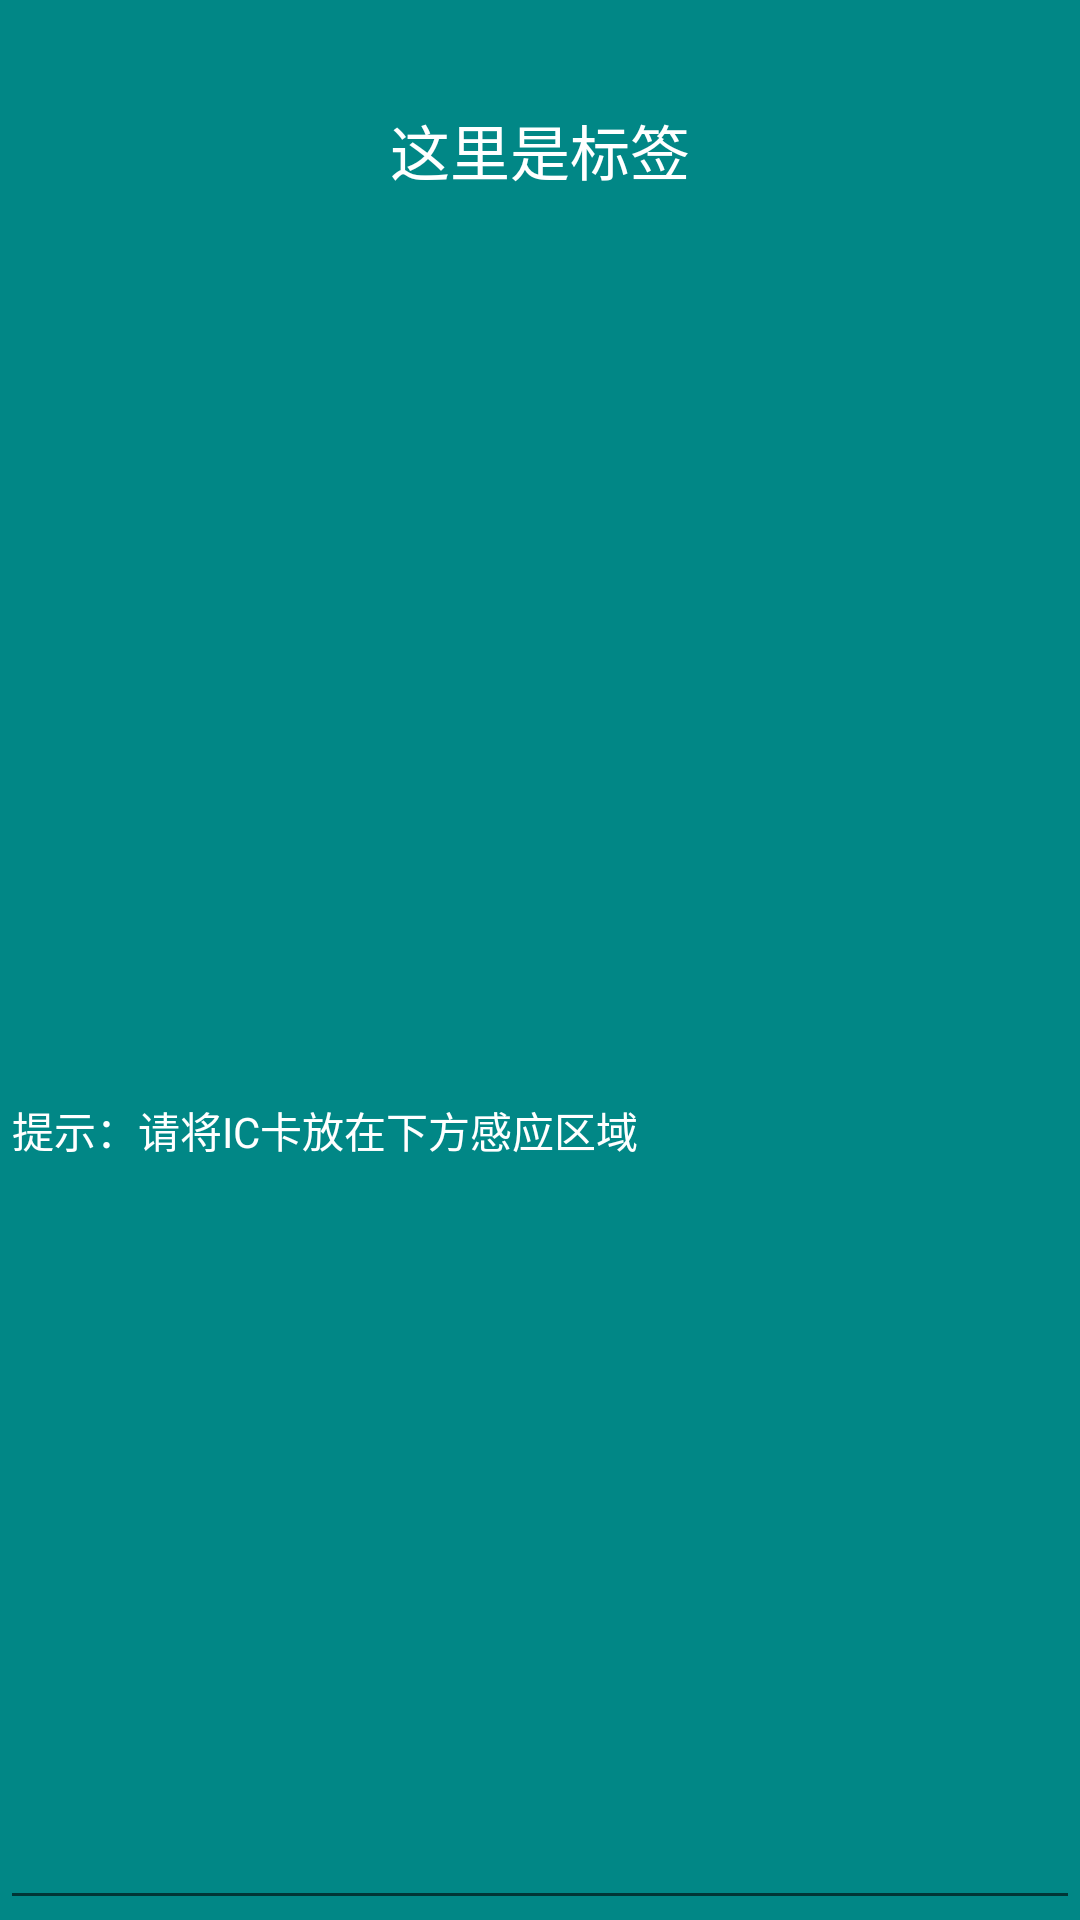

Write the Android layout XML for this screen, with the resource values it uses.
<!-- AndroidManifest.xml: application theme Theme.LittleStep -->
<!-- res/layout/dialog_input.xml -->
<?xml version="1.0" encoding="utf-8"?>
<LinearLayout xmlns:android="http://schemas.android.com/apk/res/android"
    android:layout_width="match_parent"
    android:layout_height="match_parent"
    android:background="@color/teal_700"
    android:orientation="vertical">

    <TextView
        android:id="@+id/tv_tag_tilte"
        android:layout_width="match_parent"
        android:layout_height="100dp"
        android:layout_centerInParent="true"
        android:gravity="center"
        android:text="这里是标签"
        android:textColor="@color/white"
        android:textSize="20dp" />

    <EditText
        android:id="@+id/edt_input"
        android:layout_width="match_parent"
        android:layout_height="0dp"
        android:layout_gravity="center_horizontal"
        android:layout_marginTop="10dp"
        android:layout_weight="1"
        android:text="提示：请将IC卡放在下方感应区域"
        android:textColor="@color/white"
        android:textSize="14dp" />

</LinearLayout>
<!-- resources referenced by this layout -->
<resources>
  <style name="Theme.LittleStep" parent="Theme.MaterialComponents.DayNight.DarkActionBar">
          
          <item name="colorPrimary">@color/purple_500</item>
          <item name="colorPrimaryVariant">@color/purple_700</item>
          <item name="colorOnPrimary">@color/white</item>
          
          <item name="colorSecondary">@color/teal_200</item>
          <item name="colorSecondaryVariant">@color/teal_700</item>
          <item name="colorOnSecondary">@color/black</item>
          
          <item name="android:statusBarColor" tools:targetApi="l">?attr/colorPrimaryVariant</item>
          
  
  
      </style>
  <!-- not gathered from this repository: default colours our renderer supplied (Android Studio template values) -->
  <color name="purple_500">#FF6200EE</color>
  <color name="purple_700">#FF3700B3</color>
  <color name="teal_200">#FF03DAC5</color>
  <color name="teal_700">#FF018786</color>
  <color name="black">#FF000000</color>
  <color name="white">#FFFFFFFF</color>
</resources>
